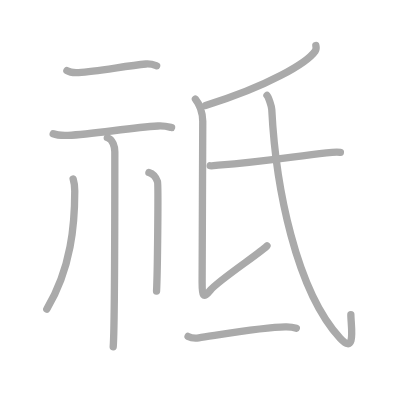
t = 0.00 s
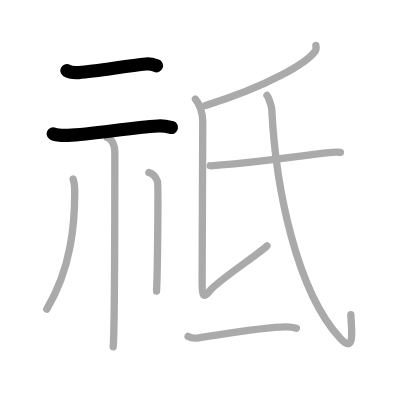
t = 2.00 s
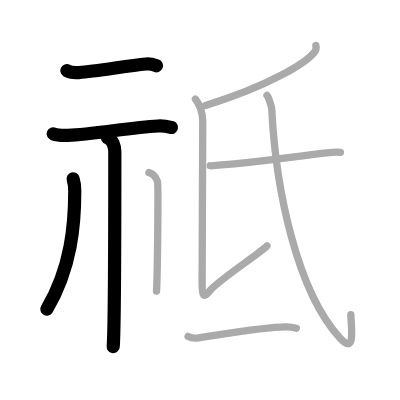
t = 4.00 s
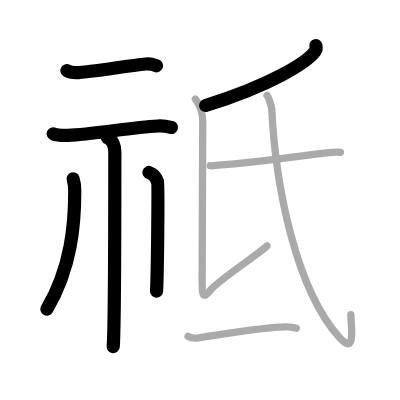
t = 6.00 s
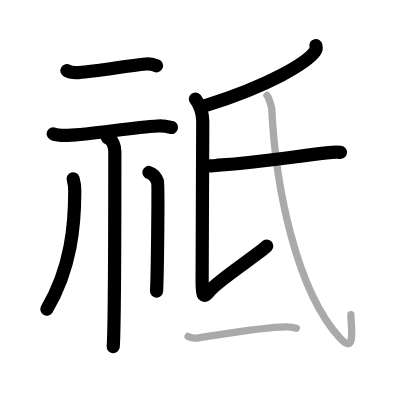
t = 8.00 s
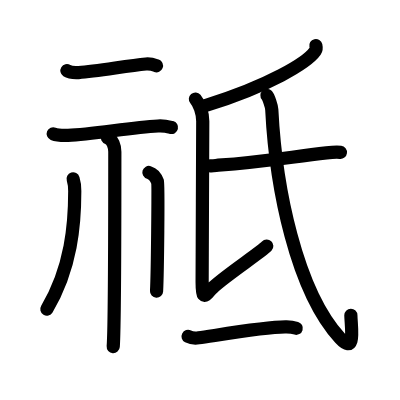
t = 10.00 s

The animated SVG that drew these frames (rendered in a browser with its animation timeline set to each time). Animation: 10 SMIL elements (animate=10); one cycle of 10.00 s.

<?xml version="1.0" standalone="no"?>
<!DOCTYPE svg PUBLIC "-//W3C//DTD SVG 1.1//EN"   "http://www.w3.org/Graphics/SVG/1.1/DTD/svg11.dtd">
<svg width="400px" height="400px"  version="1.1" xmlns="http://www.w3.org/2000/svg">
  <defs>
    <marker id="Triangle" viewBox="0 0 10 10" refX="0" refY="5" markerUnits="strokeWidth" markerWidth="3" style="stroke-opacity:0%;fill:#aaaaaa;" markerHeight="2" orient="auto">
      <path d="M 0 0 L 10 5 L 0 10 z" />
    </marker>
    
    <marker id="Arrow" viewBox="0 0 10 10" refX="5" refY="5" markerUnits="strokeWidth" markerWidth="1.8" style="stroke-opacity:0%;fill:#770000;" markerHeight="2" orient="auto">
      <path d="M 0 4 L 6 4 L 4 1 L 10 5 L 4 9 L 6 6 L 0 6 z" />
        <circle cx="5" cy="5" r="5" />
      </marker>
    
    <marker id="TriangleRed" viewBox="0 0 10 10" refX="0" refY="5" markerUnits="strokeWidth" markerWidth="3" style="stroke-opacity:0%;fill:#CC0000;" markerHeight="2" orient="auto">
      <path d="M 0 0 L 10 5 L 0 10 z" />
    </marker>
    
    <marker id="ArrowRed" viewBox="0 0 10 10" refX="5" refY="5" markerUnits="strokeWidth" markerWidth="1.8" style="stroke-opacity:0%;fill:#CC0000;" markerHeight="2" orient="auto">
      <path d="M 0 4 L 6 4 L 4 1 L 10 5 L 4 9 L 6 6 L 0 6 z" />
        <circle cx="5" cy="5" r="5" />
      </marker>
    
  </defs>
  
  <path style="fill:#ffffff; fill-opacity:100%; fill-rule:evenodd; stroke-width:0;" d="M 0 0 L 400px 0 L 400px 400px L 0 400px L 0 0" />

  <g transform="scale(3.6697247706422 3.6697247706422)">
<path style="fill:none; fill-opacity:0%; fill-rule:evenodd; stroke:#aaaaaa; stroke-opacity:100%; stroke-width: 1.5pt; stroke-linejoin:round; stroke-linecap:round;" d="M18.23 19.25c0.83 0.52 2.35 0.57 3.19 0.52c5.22-0.35 13.06-1.85 18.35-2.33c1.38-0.12 2.22 0.24 2.91 0.5"></path>
<path style="fill:none; fill-opacity:0%; fill-rule:evenodd; stroke:#aaaaaa; stroke-opacity:100%; stroke-width: 1.5pt; stroke-linejoin:round; stroke-linecap:round;" d="M14.5 36.45c1.06 0.43 3 0.47 4.06 0.43c6.66-0.28 16.82-2.08 24.49-2.55c1.76-0.11 2.82 0.2 3.7 0.42"></path>
<path style="fill:none; fill-opacity:0%; fill-rule:evenodd; stroke:#aaaaaa; stroke-opacity:100%; stroke-width: 1.5pt; stroke-linejoin:round; stroke-linecap:round;" d="M29.25 37.5c1.5 0.5 2.04 2.5 2.04 3.87c0 0.99 0 47.61-0.44 53.13"></path>
<path style="fill:none; fill-opacity:0%; fill-rule:evenodd; stroke:#aaaaaa; stroke-opacity:100%; stroke-width: 1.5pt; stroke-linejoin:round; stroke-linecap:round;" d="M19.93 48.75c0.45 1.42 0.44 2.16 0.44 3.36c0 8.81-0.88 20.87-7.62 32.14"></path>
<path style="fill:none; fill-opacity:0%; fill-rule:evenodd; stroke:#aaaaaa; stroke-opacity:100%; stroke-width: 1.5pt; stroke-linejoin:round; stroke-linecap:round;" d="M40.58 47c1.3 0.39 2.08 1.74 2.34 2.51c0.26 0.77 0 25-0.26 29.82"></path>
<path style="fill:none; fill-opacity:0%; fill-rule:evenodd; stroke:#aaaaaa; stroke-opacity:100%; stroke-width: 1.5pt; stroke-linejoin:round; stroke-linecap:round;" d="M86.07 12.42c0.09 0.38 0.19 0.97-0.18 1.51C83.66 17.12 73.27 23.4 56 28.75"></path>
<path style="fill:none; fill-opacity:0%; fill-rule:evenodd; stroke:#aaaaaa; stroke-opacity:100%; stroke-width: 1.5pt; stroke-linejoin:round; stroke-linecap:round;" d="M53.25 27c1.06 1.26 2 3.68 2 6.05c0 2.37-0.17 40.16-0.17 43.85c0 3.69 0.17 4.74 2.32 2.1c2.15-2.63 14.02-10.43 15.35-12"></path>
<path style="fill:none; fill-opacity:0%; fill-rule:evenodd; stroke:#aaaaaa; stroke-opacity:100%; stroke-width: 1.5pt; stroke-linejoin:round; stroke-linecap:round;" d="M57.28 45.17c0.58 0.11 1.63-0.11 2.21-0.15c12.54-0.92 19.47-2.22 29.46-3.36c0.94-0.11 3.33-0.21 3.81-0.15"></path>
<path style="fill:none; fill-opacity:0%; fill-rule:evenodd; stroke:#aaaaaa; stroke-opacity:100%; stroke-width: 1.5pt; stroke-linejoin:round; stroke-linecap:round;" d="M72.75 26c0.42 0.48 1.26 2.92 1.31 3.86c1.07 21.1 6.63 49.3 18.63 62.33c4.43 4.81 2.92-3.45 2.92-6.41"></path>
<path style="fill:none; fill-opacity:0%; fill-rule:evenodd; stroke:#aaaaaa; stroke-opacity:100%; stroke-width: 1.5pt; stroke-linejoin:round; stroke-linecap:round;" d="M51.25 91.67c0.76 0.39 2.15 0.5 2.91 0.39c4.84-0.68 18.71-3.12 23.93-2.98c1.26 0.03 2.02 0.19 2.66 0.38"></path>

<path style="fill:none; fill-opacity:0%; fill-rule:evenodd; stroke:#000000; stroke-opacity:100%; stroke-width: 2.7pt; stroke-linejoin:round; stroke-linecap:round;" d="M18.23 19.25c0.83 0.52 2.35 0.57 3.19 0.52c5.22-0.35 13.06-1.85 18.35-2.33c1.38-0.12 2.22 0.24 2.91 0.5" pathLength="100" stroke-dashoffset="100" stroke-dasharray="100 105"><animate id="dashAnim1" attributeName="stroke-dashoffset" from="100" to="0" dur="1s" calcMode="linear" fill="freeze"/></path>
<path style="fill:none; fill-opacity:0%; fill-rule:evenodd; stroke:#000000; stroke-opacity:100%; stroke-width: 2.7pt; stroke-linejoin:round; stroke-linecap:round;" d="M14.5 36.45c1.06 0.43 3 0.47 4.06 0.43c6.66-0.28 16.82-2.08 24.49-2.55c1.76-0.11 2.82 0.2 3.7 0.42" pathLength="100" stroke-dashoffset="100" stroke-dasharray="100 105"><animate id="dashAnim2" attributeName="stroke-dashoffset" from="100" to="0" dur="1s" calcMode="linear" begin="dashAnim1.end" fill="freeze"/></path>
<path style="fill:none; fill-opacity:0%; fill-rule:evenodd; stroke:#000000; stroke-opacity:100%; stroke-width: 2.7pt; stroke-linejoin:round; stroke-linecap:round;" d="M29.25 37.5c1.5 0.5 2.04 2.5 2.04 3.87c0 0.99 0 47.61-0.44 53.13" pathLength="100" stroke-dashoffset="100" stroke-dasharray="100 105"><animate id="dashAnim3" attributeName="stroke-dashoffset" from="100" to="0" dur="1s" calcMode="linear" begin="dashAnim2.end" fill="freeze"/></path>
<path style="fill:none; fill-opacity:0%; fill-rule:evenodd; stroke:#000000; stroke-opacity:100%; stroke-width: 2.7pt; stroke-linejoin:round; stroke-linecap:round;" d="M19.93 48.75c0.45 1.42 0.44 2.16 0.44 3.36c0 8.81-0.88 20.87-7.62 32.14" pathLength="100" stroke-dashoffset="100" stroke-dasharray="100 105"><animate id="dashAnim4" attributeName="stroke-dashoffset" from="100" to="0" dur="1s" calcMode="linear" begin="dashAnim3.end" fill="freeze"/></path>
<path style="fill:none; fill-opacity:0%; fill-rule:evenodd; stroke:#000000; stroke-opacity:100%; stroke-width: 2.7pt; stroke-linejoin:round; stroke-linecap:round;" d="M40.58 47c1.3 0.39 2.08 1.74 2.34 2.51c0.26 0.77 0 25-0.26 29.82" pathLength="100" stroke-dashoffset="100" stroke-dasharray="100 105"><animate id="dashAnim5" attributeName="stroke-dashoffset" from="100" to="0" dur="1s" calcMode="linear" begin="dashAnim4.end" fill="freeze"/></path>
<path style="fill:none; fill-opacity:0%; fill-rule:evenodd; stroke:#000000; stroke-opacity:100%; stroke-width: 2.7pt; stroke-linejoin:round; stroke-linecap:round;" d="M86.07 12.42c0.09 0.38 0.19 0.97-0.18 1.51C83.66 17.12 73.27 23.4 56 28.75" pathLength="100" stroke-dashoffset="100" stroke-dasharray="100 105"><animate id="dashAnim6" attributeName="stroke-dashoffset" from="100" to="0" dur="1s" calcMode="linear" begin="dashAnim5.end" fill="freeze"/></path>
<path style="fill:none; fill-opacity:0%; fill-rule:evenodd; stroke:#000000; stroke-opacity:100%; stroke-width: 2.7pt; stroke-linejoin:round; stroke-linecap:round;" d="M53.25 27c1.06 1.26 2 3.68 2 6.05c0 2.37-0.17 40.16-0.17 43.85c0 3.69 0.17 4.74 2.32 2.1c2.15-2.63 14.02-10.43 15.35-12" pathLength="100" stroke-dashoffset="100" stroke-dasharray="100 105"><animate id="dashAnim7" attributeName="stroke-dashoffset" from="100" to="0" dur="1s" calcMode="linear" begin="dashAnim6.end" fill="freeze"/></path>
<path style="fill:none; fill-opacity:0%; fill-rule:evenodd; stroke:#000000; stroke-opacity:100%; stroke-width: 2.7pt; stroke-linejoin:round; stroke-linecap:round;" d="M57.28 45.17c0.58 0.11 1.63-0.11 2.21-0.15c12.54-0.92 19.47-2.22 29.46-3.36c0.94-0.11 3.33-0.21 3.81-0.15" pathLength="100" stroke-dashoffset="100" stroke-dasharray="100 105"><animate id="dashAnim8" attributeName="stroke-dashoffset" from="100" to="0" dur="1s" calcMode="linear" begin="dashAnim7.end" fill="freeze"/></path>
<path style="fill:none; fill-opacity:0%; fill-rule:evenodd; stroke:#000000; stroke-opacity:100%; stroke-width: 2.7pt; stroke-linejoin:round; stroke-linecap:round;" d="M72.75 26c0.42 0.48 1.26 2.92 1.31 3.86c1.07 21.1 6.63 49.3 18.63 62.33c4.43 4.81 2.92-3.45 2.92-6.41" pathLength="100" stroke-dashoffset="100" stroke-dasharray="100 105"><animate id="dashAnim9" attributeName="stroke-dashoffset" from="100" to="0" dur="1s" calcMode="linear" begin="dashAnim8.end" fill="freeze"/></path>
<path style="fill:none; fill-opacity:0%; fill-rule:evenodd; stroke:#000000; stroke-opacity:100%; stroke-width: 2.7pt; stroke-linejoin:round; stroke-linecap:round;" d="M51.25 91.67c0.76 0.39 2.15 0.5 2.91 0.39c4.84-0.68 18.71-3.12 23.93-2.98c1.26 0.03 2.02 0.19 2.66 0.38" pathLength="100" stroke-dashoffset="100" stroke-dasharray="100 105"><animate id="dashAnim10" attributeName="stroke-dashoffset" from="100" to="0" dur="1s" calcMode="linear" begin="dashAnim9.end" fill="freeze"/></path>

</g>

</svg>  
          
